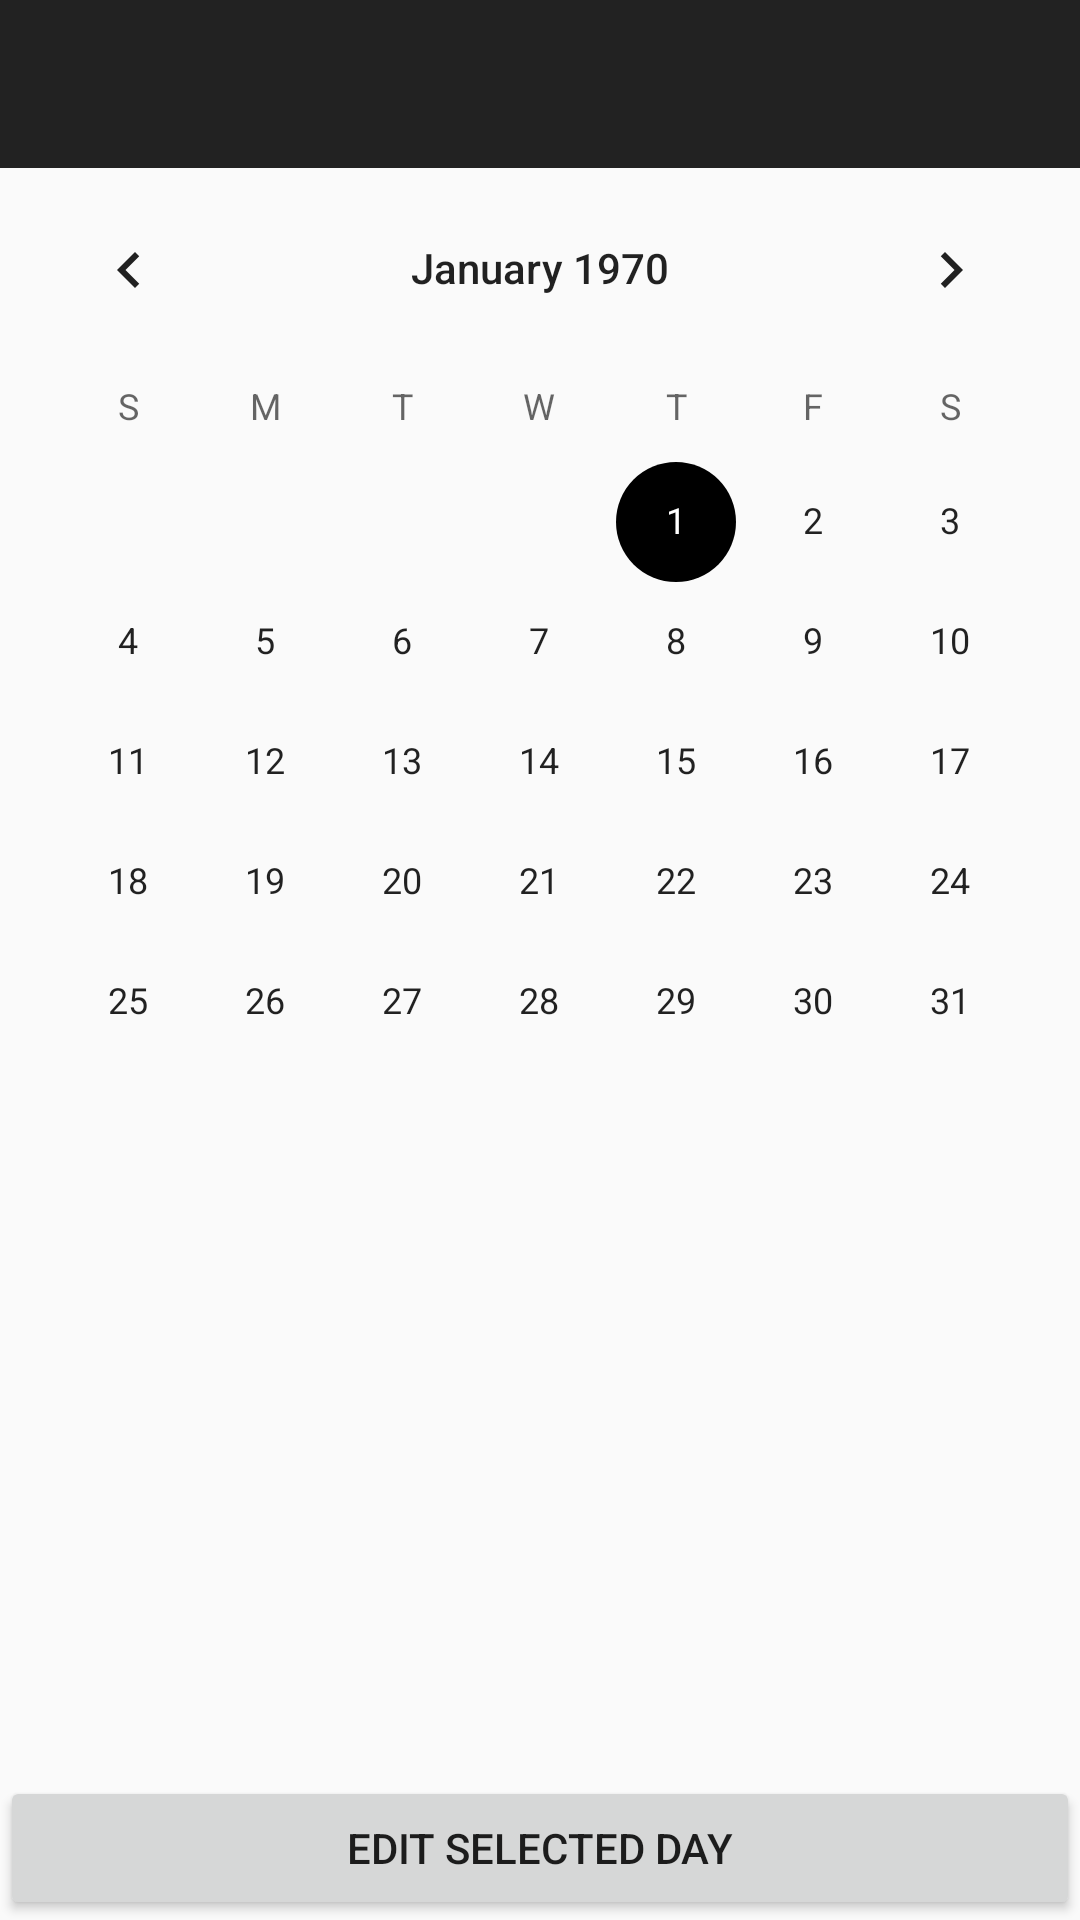

Write the Android layout XML for this screen, with the resource values it uses.
<!-- AndroidManifest.xml: application theme AppTheme -->
<!-- res/layout/activity_calendar_view.xml -->
<?xml version="1.0" encoding="utf-8"?>
<RelativeLayout xmlns:android="http://schemas.android.com/apk/res/android"
    xmlns:tools="http://schemas.android.com/tools"
    android:layout_width="match_parent"
    android:layout_height="match_parent"
    android:fitsSystemWindows="true"
    android:orientation="vertical"
    tools:context="com.forkboard.forkboard.Calendar_View"
    android:weightSum="1">

    <include layout="@layout/my_toolbar"
        android:id="@+id/include" />

    <CalendarView
        android:layout_width="match_parent"
        android:layout_height="137dp"
        android:id="@+id/cv"

        android:layout_weight="0.97"
        android:layout_below="@+id/include"
        android:layout_alignParentStart="true"
        android:layout_above="@+id/button4" />

    <Button
        android:layout_width="fill_parent"
        android:layout_height="wrap_content"
        android:text="Edit Selected Day"
        android:layout_alignParentBottom="true"
        android:id="@+id/button4"
        android:onClick="toDay" />

</RelativeLayout>
<!-- res/layout/my_toolbar.xml (included above) -->
<?xml version="1.0" encoding="utf-8"?>
<android.support.v7.widget.Toolbar xmlns:android="http://schemas.android.com/apk/res/android"
    xmlns:app="http://schemas.android.com/apk/res-auto"
    android:background="@color/jet"
    android:layout_width="fill_parent"
    android:layout_height="wrap_content"
    app:titleTextColor="@color/secondary_accent"
    android:subtitleTextColor="@color/secondary_accent"
    android:titleTextAppearance="@style/Toolbar.TitleText"
    android:id="@+id/my_toolbar"
    android:actionOverflowButtonStyle="@mipmap/my_action_overflow_button">

</android.support.v7.widget.Toolbar>
<!-- resources referenced by this layout -->
<resources>
  <color name="jet">#222222</color>
  <color name="secondary_accent">#fec58c</color>
  <!-- mipmap my_action_overflow_button: png bitmap (mipmap-hdpi, 659 bytes) -->
  <style name="Toolbar.TitleText" parent="TextAppearance.Widget.AppCompat.Toolbar.Title">
          <item name="android:textSize">100dp</item>
      </style>
  <style name="AppTheme" parent="@style/Theme.AppCompat.Light.NoActionBar">
          
          <item name="colorPrimary">@color/primary</item>
          <item name="colorPrimaryDark">@color/primary_dark</item>
          <item name="colorAccent">@color/accent</item>
          <item name="android:windowActionBar">false</item>
      </style>
  <color name="primary">#8dcac8</color>
  <color name="primary_dark">#4cb4a8</color>
</resources>
